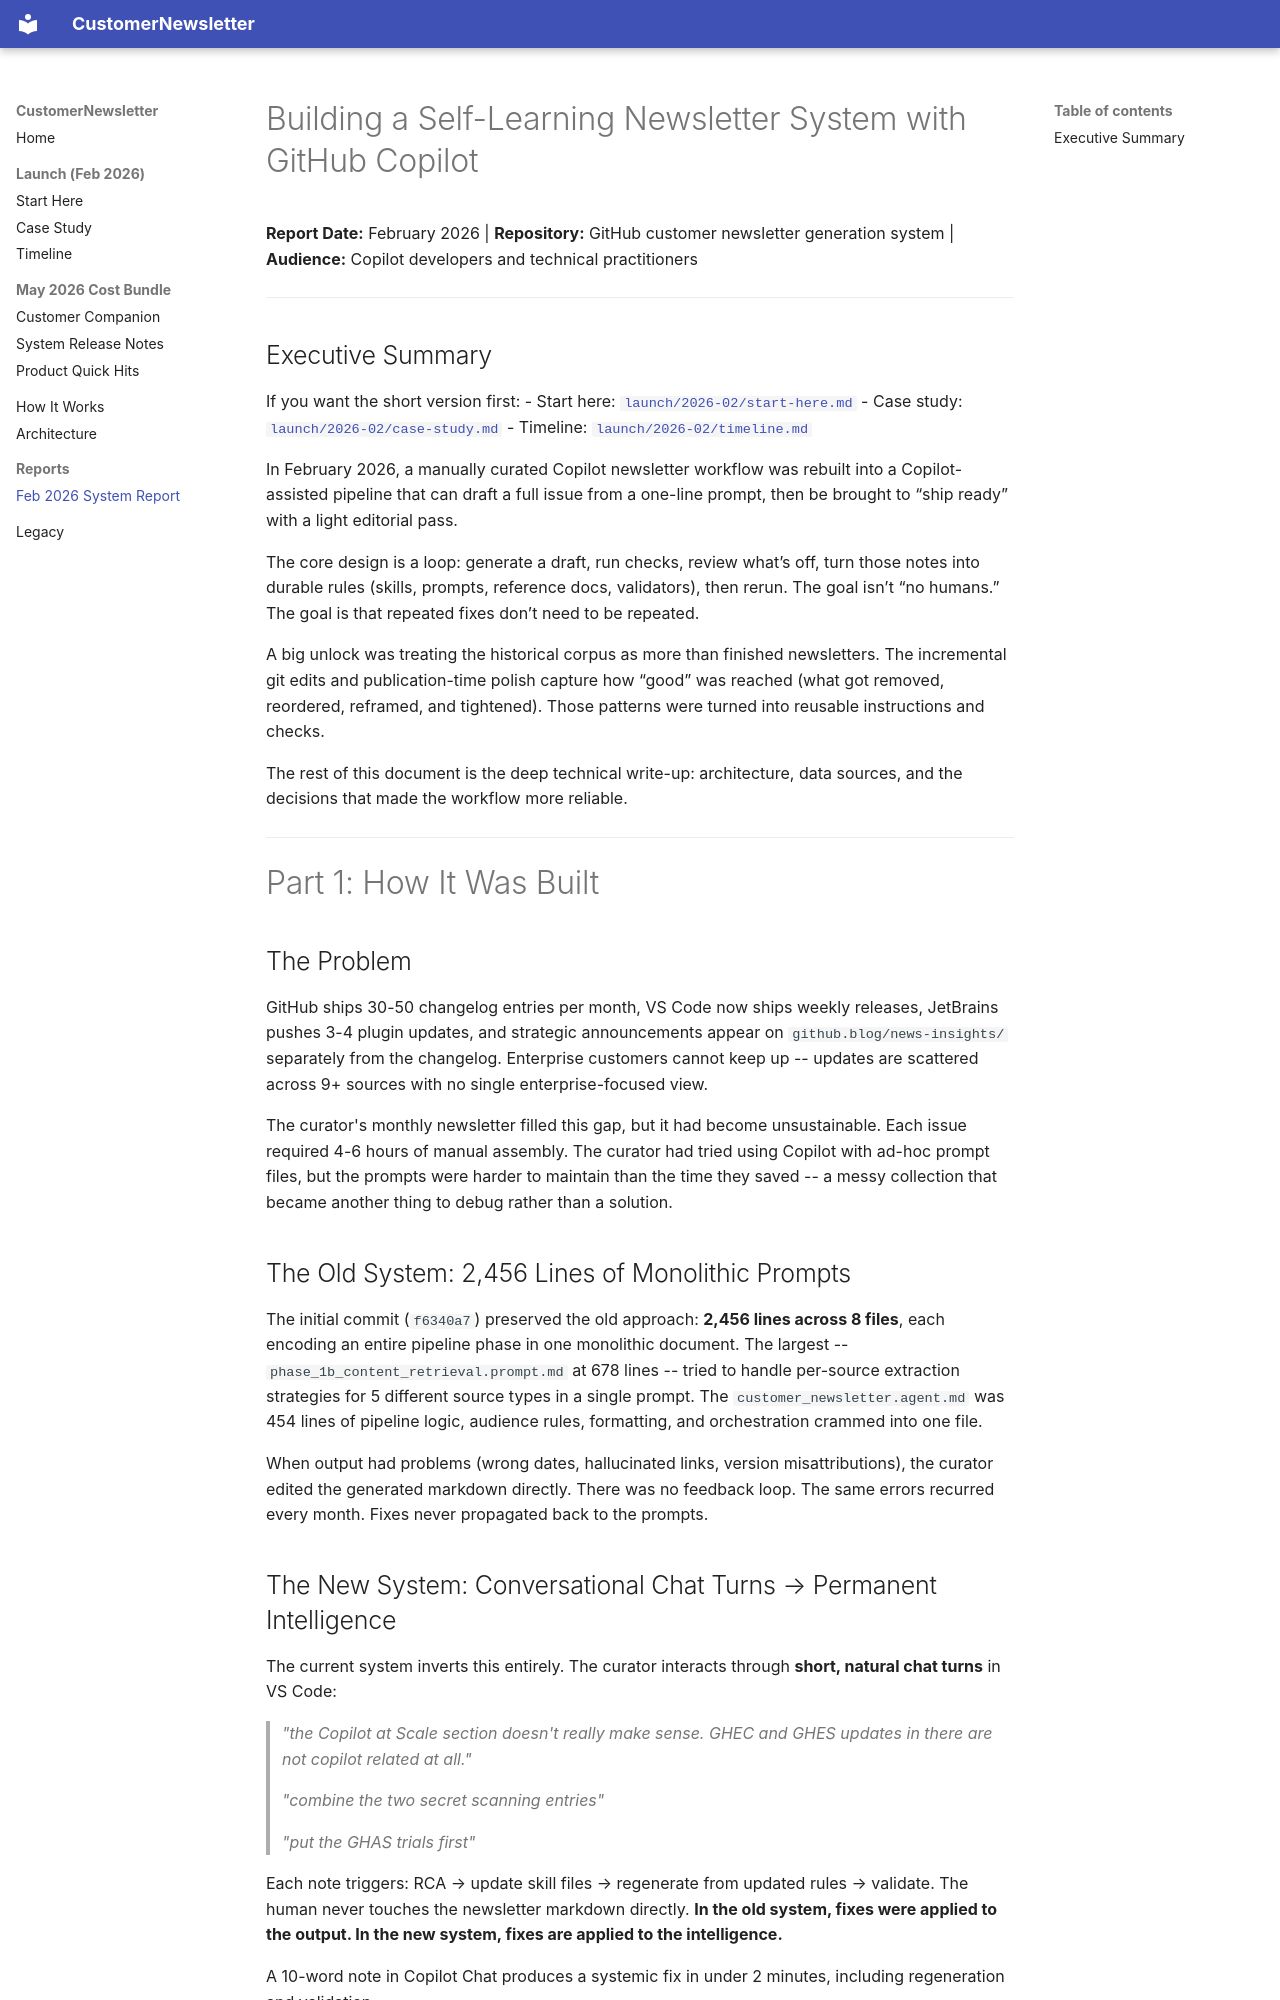

repository: briancl2/CustomerNewsletter · page: reports/newsletter_system_report_2026-02/index.html · generator: mkdocs

# Building a Self-Learning Newsletter System with GitHub Copilot

**Report Date:** February 2026 | **Repository:** GitHub customer newsletter generation system | **Audience:** Copilot developers and technical practitioners

---

## Executive Summary

If you want the short version first:
- Start here: [`launch/2026-02/start-here.md`](../launch/2026-02/start-here.md)
- Case study: [`launch/2026-02/case-study.md`](../launch/2026-02/case-study.md)
- Timeline: [`launch/2026-02/timeline.md`](../launch/2026-02/timeline.md)

In February 2026, a manually curated Copilot newsletter workflow was rebuilt into a Copilot-assisted pipeline that can draft a full issue from a one-line prompt, then be brought to “ship ready” with a light editorial pass.

The core design is a loop: generate a draft, run checks, review what’s off, turn those notes into durable rules (skills, prompts, reference docs, validators), then rerun. The goal isn’t “no humans.” The goal is that repeated fixes don’t need to be repeated.

A big unlock was treating the historical corpus as more than finished newsletters. The incremental git edits and publication-time polish capture how “good” was reached (what got removed, reordered, reframed, and tightened). Those patterns were turned into reusable instructions and checks.

The rest of this document is the deep technical write-up: architecture, data sources, and the decisions that made the workflow more reliable.

---

# Part 1: How It Was Built

## The Problem

GitHub ships 30-50 changelog entries per month, VS Code now ships weekly releases, JetBrains pushes 3-4 plugin updates, and strategic announcements appear on `github.blog/news-insights/` separately from the changelog. Enterprise customers cannot keep up -- updates are scattered across 9+ sources with no single enterprise-focused view.

The curator's monthly newsletter filled this gap, but it had become unsustainable. Each issue required 4-6 hours of manual assembly. The curator had tried using Copilot with ad-hoc prompt files, but the prompts were harder to maintain than the time they saved -- a messy collection that became another thing to debug rather than a solution.

## The Old System: 2,456 Lines of Monolithic Prompts

The initial commit (`f6340a7`) preserved the old approach: **2,456 lines across 8 files**, each encoding an entire pipeline phase in one monolithic document. The largest -- `phase_1b_content_retrieval.prompt.md` at 678 lines -- tried to handle per-source extraction strategies for 5 different source types in a single prompt. The `customer_newsletter.agent.md` was 454 lines of pipeline logic, audience rules, formatting, and orchestration crammed into one file.

When output had problems (wrong dates, hallucinated links, version misattributions), the curator edited the generated markdown directly. There was no feedback loop. The same errors recurred every month. Fixes never propagated back to the prompts.
